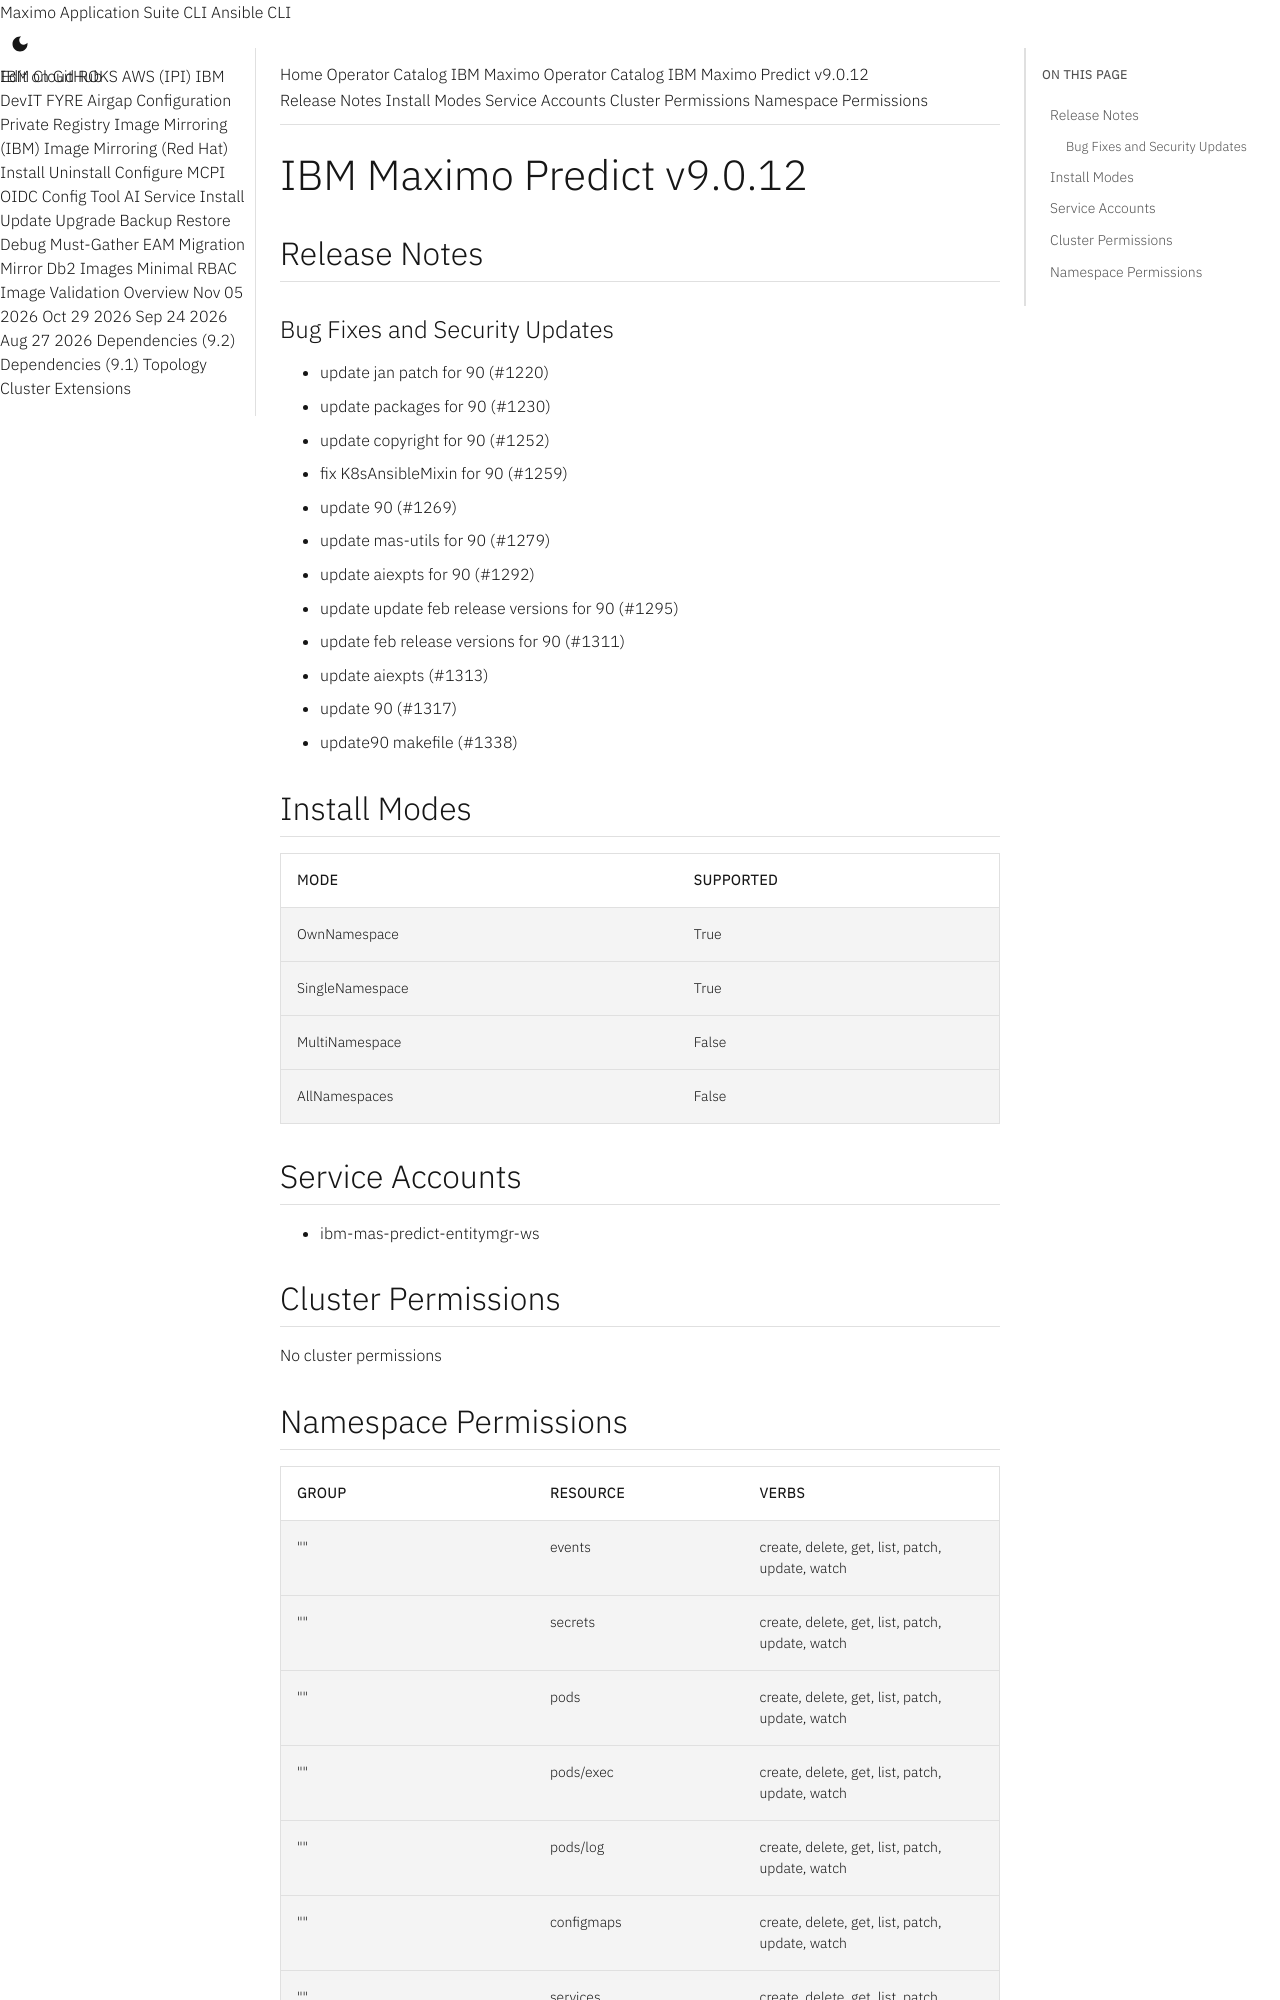

repository: ibm-mas/cli · page: catalogs/packages/ibm-mas-predict/9.0.12/index.html · generator: mkdocs

extra_breadcrumb_title_1: Operator Catalog
extra_breadcrumb_title_2: IBM Maximo Operator Catalog
extra_breadcrumb_url_2: ../../../
nav_title: Operator Catalog

IBM Maximo Predict v9.0.12
================================================================================

Release Notes
--------------------------------------------------------------------------------
### Bug Fixes and Security Updates
- update jan patch for 90 (#1220)
- update packages for 90 (#1230)
- update copyright for 90 (#1252)
- fix K8sAnsibleMixin for 90 (#1259)
- update 90 (#1269)
- update mas-utils for 90 (#1279)
- update aiexpts for 90 (#1292)
- update update feb release versions for 90 (#1295)
- update feb release versions for 90 (#1311)
- update aiexpts (#1313)
- update 90 (#1317)
- update90 makefile (#1338)

Install Modes
--------------------------------------------------------------------------------
| Mode                 | Supported |
| :------------------- | :-------- |
| OwnNamespace         | True      |
| SingleNamespace      | True      |
| MultiNamespace       | False     |
| AllNamespaces        | False     |

Service Accounts
--------------------------------------------------------------------------------
- ibm-mas-predict-entitymgr-ws

Cluster Permissions
--------------------------------------------------------------------------------
No cluster permissions
